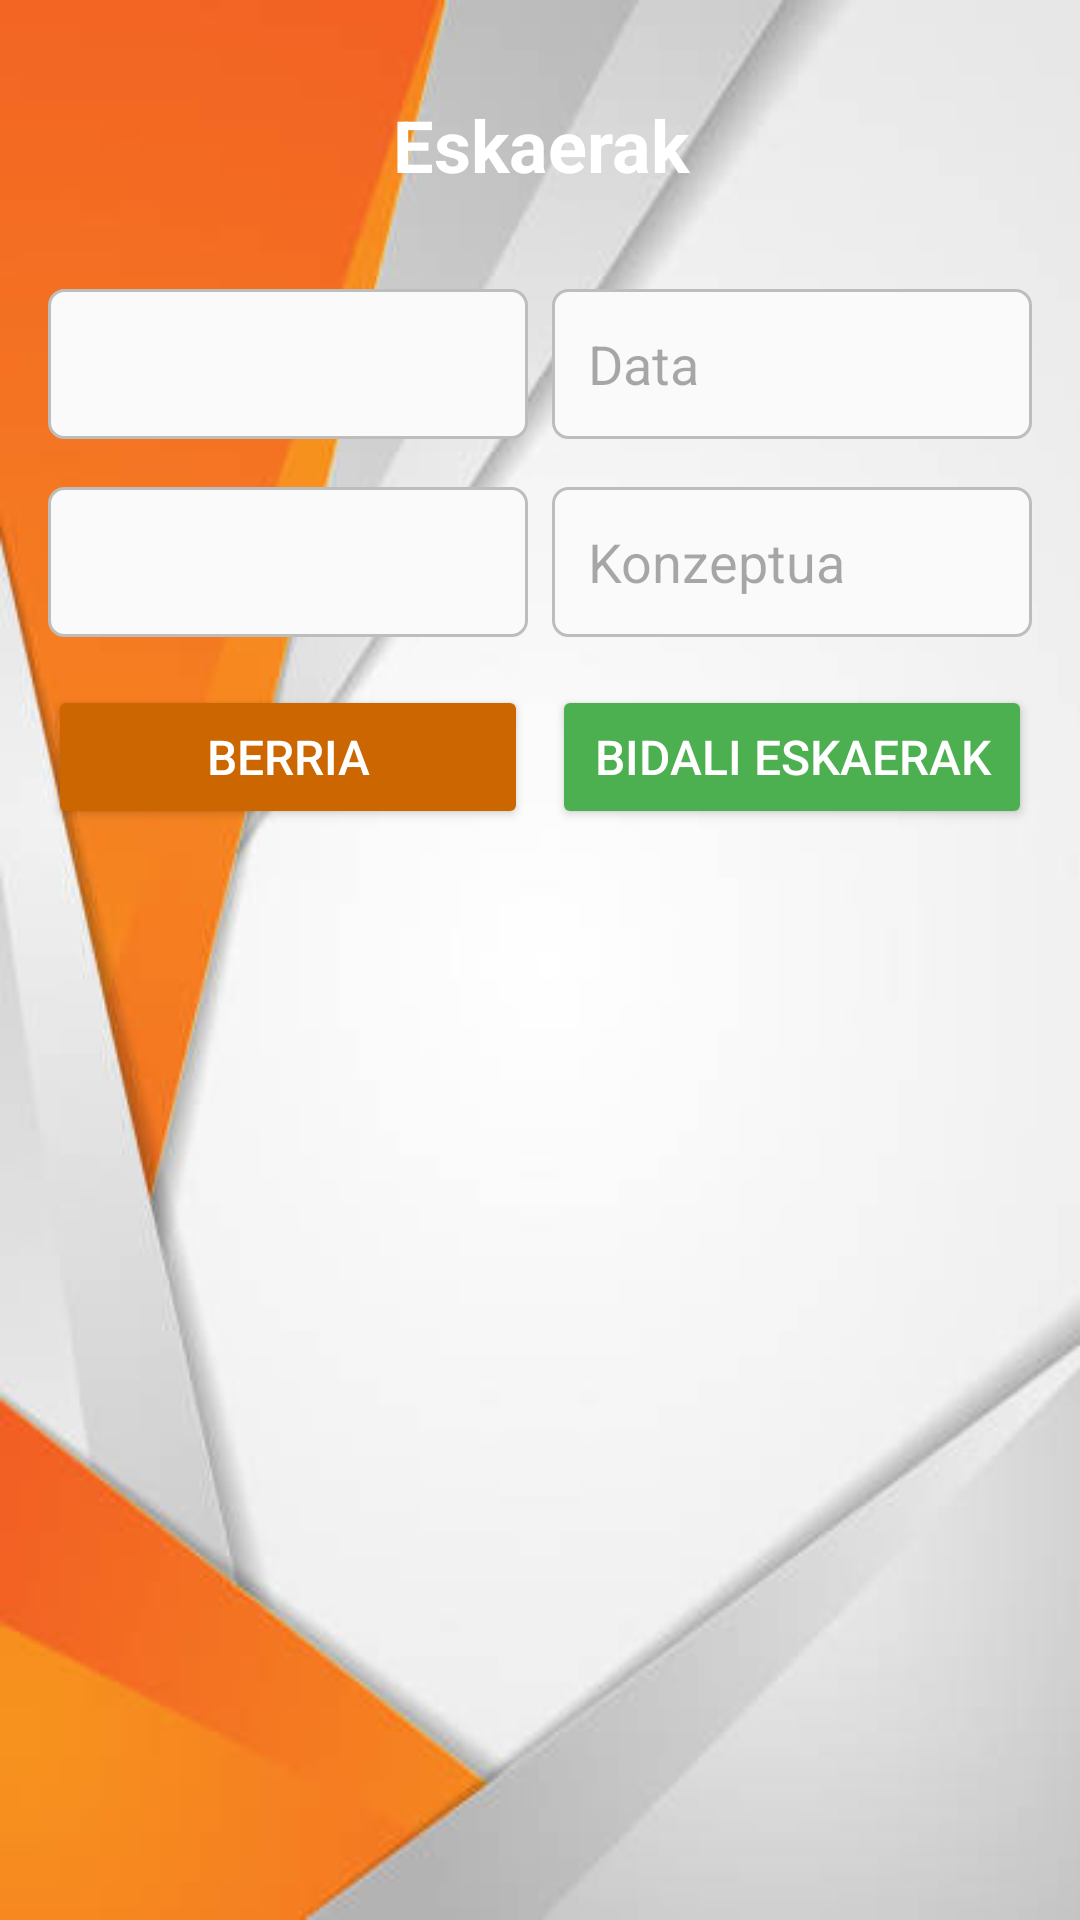

Write the Android layout XML for this screen, with the resource values it uses.
<!-- AndroidManifest.xml: application theme Theme.KomertzialakApp -->
<!-- res/layout/fragment_eskaerak.xml -->
<?xml version="1.0" encoding="utf-8"?>
<androidx.constraintlayout.widget.ConstraintLayout
    xmlns:android="http://schemas.android.com/apk/res/android"
    xmlns:app="http://schemas.android.com/apk/res-auto"
    xmlns:tools="http://schemas.android.com/tools"
    android:layout_width="match_parent"
    android:layout_height="match_parent"
    android:background="@drawable/fondohasiera"
    tools:context=".fragments.EskaerakFragment">

    <TextView
        android:id="@+id/titleEskaerak"
        android:layout_width="0dp"
        android:layout_height="wrap_content"
        android:layout_marginStart="16dp"
        android:layout_marginTop="16dp"
        android:layout_marginEnd="16dp"
        android:background="@drawable/rounded_corner_bg"
        android:padding="16dp"
        android:text="Eskaerak"
        android:textAlignment="center"
        android:textColor="@android:color/white"
        android:textSize="24sp"
        android:textStyle="bold"
        app:layout_constraintEnd_toEndOf="parent"
        app:layout_constraintStart_toStartOf="parent"
        app:layout_constraintTop_toTopOf="parent" />

    <LinearLayout
        android:id="@+id/filtrosLayout"
        android:layout_width="0dp"
        android:layout_height="wrap_content"
        android:layout_marginStart="16dp"
        android:layout_marginTop="16dp"
        android:layout_marginEnd="16dp"
        android:orientation="horizontal"
        android:weightSum="2"
        app:layout_constraintEnd_toEndOf="parent"
        app:layout_constraintStart_toStartOf="parent"
        app:layout_constraintTop_toBottomOf="@id/titleEskaerak">

        <Spinner
            android:id="@+id/estadoSpinner"
            android:layout_width="0dp"
            android:layout_height="50dp"
            android:layout_weight="1"
            android:layout_marginEnd="8dp"
            android:background="@drawable/edittext_background"
            android:padding="12dp"
            android:spinnerMode="dropdown" />

        <EditText
            android:id="@+id/dataEditText"
            android:layout_width="0dp"
            android:layout_height="50dp"
            android:layout_weight="1"
            android:background="@drawable/edittext_background"
            android:hint="Data"
            android:ems="10"
            android:inputType="date"
            android:padding="12dp" />
    </LinearLayout>

    <LinearLayout
        android:id="@+id/bazkideaLayout"
        android:layout_width="0dp"
        android:layout_height="wrap_content"
        android:layout_marginStart="16dp"
        android:layout_marginTop="16dp"
        android:layout_marginEnd="16dp"
        android:orientation="horizontal"
        android:weightSum="2"
        app:layout_constraintEnd_toEndOf="parent"
        app:layout_constraintStart_toStartOf="parent"
        app:layout_constraintTop_toBottomOf="@id/filtrosLayout">

        <Spinner
            android:id="@+id/bazkideaSpinner"
            android:layout_width="0dp"
            android:layout_height="50dp"
            android:layout_weight="1"
            android:layout_marginEnd="8dp"
            android:background="@drawable/edittext_background"
            android:padding="12dp"
            android:spinnerMode="dropdown" />

        <EditText
            android:id="@+id/idKonzeptuaEditText"
            android:layout_width="0dp"
            android:layout_height="50dp"
            android:layout_weight="1"
            android:background="@drawable/edittext_background"
            android:hint="Konzeptua"
            android:ems="10"
            android:inputType="text"
            android:padding="12dp" />
    </LinearLayout>

    <LinearLayout
        android:id="@+id/botoiakLayout"
        android:layout_width="0dp"
        android:layout_height="wrap_content"
        android:layout_marginStart="16dp"
        android:layout_marginTop="16dp"
        android:layout_marginEnd="16dp"
        android:orientation="horizontal"
        android:weightSum="2"
        app:layout_constraintEnd_toEndOf="parent"
        app:layout_constraintStart_toStartOf="parent"
        app:layout_constraintTop_toBottomOf="@id/bazkideaLayout">

        <Button
            android:id="@+id/berriaButton"
            android:layout_width="0dp"
            android:layout_height="wrap_content"
            android:layout_weight="1"
            android:layout_marginEnd="8dp"
            android:backgroundTint="@color/naranjaTuerkaOscuro"
            android:text="@string/Berria"
            android:textColor="@color/white"
            android:textSize="16sp"
            android:padding="12dp" />

        <Button
            android:id="@+id/bidaliButton"
            android:layout_width="0dp"
            android:layout_height="wrap_content"
            android:layout_weight="1"
            android:backgroundTint="@color/green"
            android:text="@string/BidaliEskaerak"
            android:textColor="@color/white"
            android:textSize="16sp"
            android:padding="12dp" />
    </LinearLayout>

    <androidx.recyclerview.widget.RecyclerView
        android:id="@+id/listEskaerak"
        android:layout_width="0dp"
        android:layout_height="0dp"
        android:layout_marginStart="16dp"
        android:layout_marginTop="16dp"
        android:layout_marginEnd="16dp"
        android:layout_marginBottom="16dp"
        android:background="@drawable/rounded_corner_bg"
        android:padding="8dp"
        app:layout_constraintBottom_toBottomOf="parent"
        app:layout_constraintEnd_toEndOf="parent"
        app:layout_constraintStart_toStartOf="parent"
        app:layout_constraintTop_toBottomOf="@id/botoiakLayout" />

</androidx.constraintlayout.widget.ConstraintLayout>
<!-- resources referenced by this layout -->
<resources>
  <color name="green">#4CAF50</color>
  <color name="naranjaTuerkaOscuro">#CC6600</color>
  <color name="white">#FFFFFFFF</color>
  <!-- drawable edittext_background (drawable) -->
  <selector xmlns:android="http://schemas.android.com/apk/res/android">
      
      <item android:state_enabled="false">
          <shape android:shape="rectangle">
              <solid android:color="@color/lightGray" />
              <stroke android:width="1dp" android:color="@color/grayDark" />
              <corners android:radius="5dp" />
              <padding android:left="8dp" android:right="8dp" />
          </shape>
      </item>
  
      
      <item android:state_focused="true">
          <shape android:shape="rectangle">
              <solid android:color="@color/white" />
              <stroke android:width="2dp" android:color="@color/primaryColor" />
              <corners android:radius="5dp" />
          </shape>
      </item>
  
      
      <item>
          <shape android:shape="rectangle">
              <solid android:color="@color/whiteTransparent" />
              <stroke android:width="1dp" android:color="@color/gray" />
              <corners android:radius="5dp" />
          </shape>
      </item>
  </selector>
  <!-- drawable fondohasiera: jpg bitmap (drawable, 13583 bytes) -->
  <string name="Berria">Berria</string>
  <string name="BidaliEskaerak">Bidali eskaerak</string>
  <style name="Theme.KomertzialakApp" parent="Base.Theme.KomertzialakApp" />
  <color name="lightGray">#F0F0F0</color>
  <color name="grayDark">#757575</color>
  <color name="primaryColor">#007BFF</color>
  <color name="whiteTransparent">#FAFAFA</color>
  <color name="gray">#BDBDBD</color>
  <style name="Base.Theme.KomertzialakApp" parent="Theme.Material3.DayNight.NoActionBar">
          
          
      </style>
</resources>
